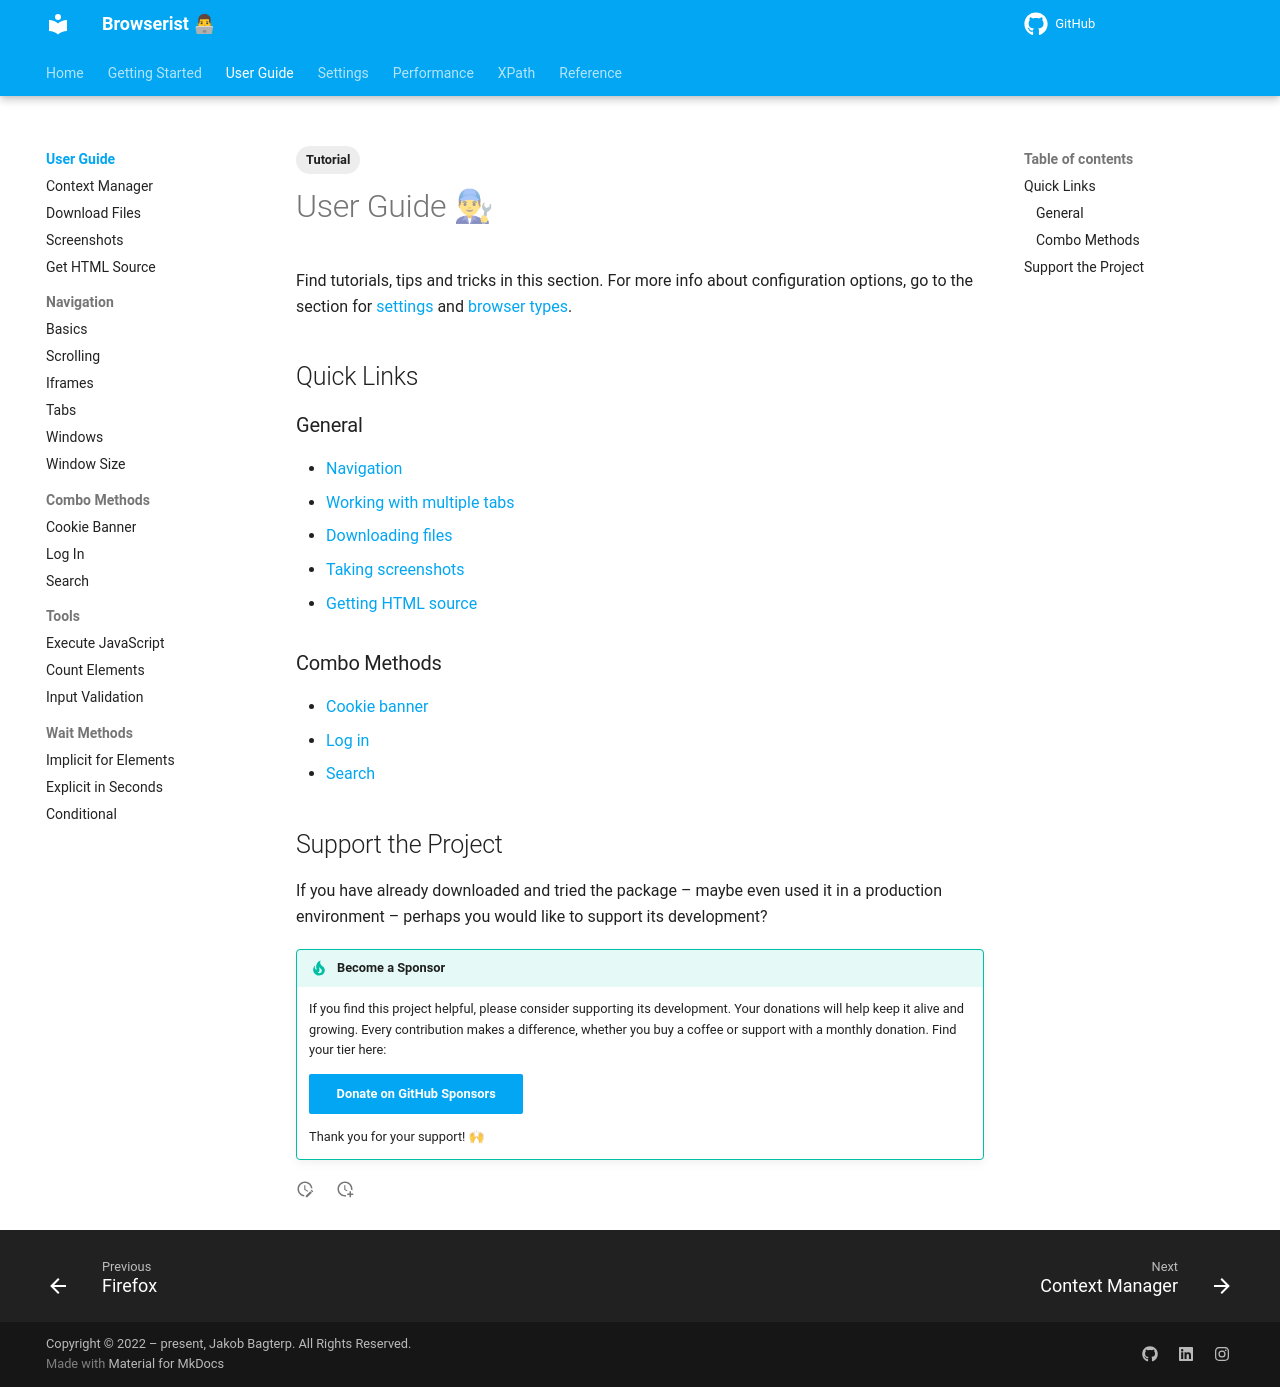

repository: jakob-bagterp/browserist · page: user-guide/index.html · generator: mkdocs

---
title: User Guide
description: Get the most out of Browserist's many features with comprehensive tutorials, tips, and tricks. Includes guides and code examples for both beginners and advanced users.
tags:
    - Tutorial
---

# User Guide 👨🔧
Find tutorials, tips and tricks in this section. For more info about configuration options, go to the section for [settings](../settings/overview.md) and [browser types](../settings/browser-types.md).

## Quick Links
### General
* [Navigation](navigation/basics.md)
* [Working with multiple tabs](navigation/tabs.md)
* [Downloading files](download-files.md)
* [Taking screenshots](screenshots.md)
* [Getting HTML source](html-source.md)

### Combo Methods
* [Cookie banner](combo-methods/cookie-banner.md)
* [Log in](combo-methods/log-in.md)
* [Search](combo-methods/search.md)

## Support the Project
If you have already downloaded and tried the package – maybe even used it in a production environment – perhaps you would like to support its development?

!!! tip "Become a Sponsor"
    If you find this project helpful, please consider supporting its development. Your donations will help keep it alive and growing. Every contribution makes a difference, whether you buy a coffee or support with a monthly donation. Find your tier here:

    [Donate on GitHub Sponsors](https://github.com/sponsors/jakob-bagterp){ .md-button .md-button--primary }

    Thank you for your support! 🙌
